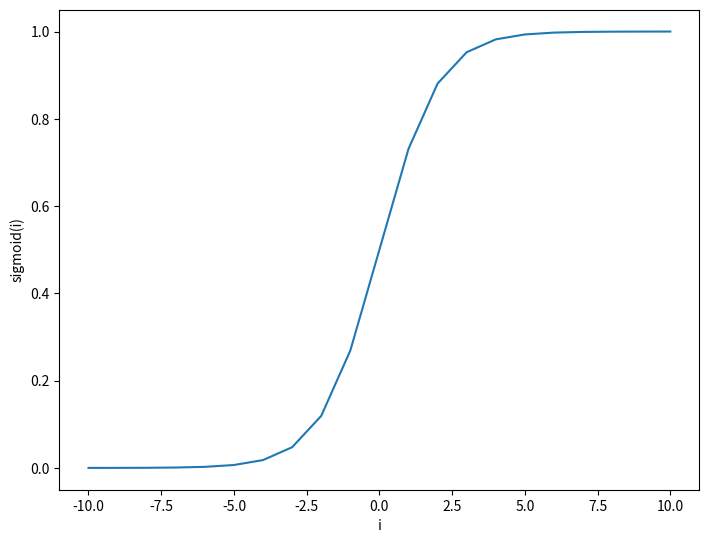

Write Python code to recreate this figure.
import numpy as np
import matplotlib.pyplot as plt

def create_dataset_and() -> list[(int, int, int)]:
   return [(0, 0, 0), 
           (0, 1, 0), 
           (1, 0, 0),
           (1, 1, 1)]

def create_dataset_or() -> list[(int, int, int)]:
    return [(0, 0, 0), 
           (0, 1, 1), 
           (1, 0, 1),
           (1, 1, 1)]

def sigmoid(x : float) -> float:
    return 1 / (1 + np.exp(-x))

def initialize_weights(x : int, y : int) -> float:
    return np.random.uniform(x, y)

def calculate_loss(w1 : int, w2 : int, bias : int, dataset : list[(int, int, int)]) -> float:
    sum = 0
    n = len(dataset)
    for (x, y, expected) in dataset:
        actual = x*w1 + y*w2 + bias
        sum += (actual - expected) ** 2
    return sum / n

def main() -> None:
    and_dataset = create_dataset_and()
    w1= initialize_weights(0, 3)
    w2 = initialize_weights(0, 3)
    bias = initialize_weights(0, 3)

    eps = 0.001
    learning_rate = 0.001
    epochs = 100_00

    for _ in range(epochs):
        der_loss_w1 = (calculate_loss(w1 + eps, w2, bias, and_dataset) - calculate_loss(w1, w2, bias, and_dataset))/eps
        der_loss_w2 = (calculate_loss(w1, w2 + eps, bias, and_dataset) - calculate_loss(w1, w2, bias, and_dataset))/eps
        der_loss_bias = (calculate_loss(w1, w2, bias + eps, and_dataset) - calculate_loss(w1, w2, bias, and_dataset))/eps

        w1 -= learning_rate * der_loss_w1
        w2 -= learning_rate * der_loss_w2
        bias -= learning_rate * der_loss_bias
    
    print(f'loss now is: {calculate_loss(w1, w2, bias, and_dataset)} for and prediction')
    print('and predictions:')
    for i in range(2):
        for j in range(2):
            print(i, j, w1 * i + w2 * j + bias)

    or_dataset = create_dataset_or()
    w1= initialize_weights(0, 3)
    w2 = initialize_weights(0, 3)
    bias = initialize_weights(0, 3)
  
    for _ in range(epochs):
        der_loss_w1 = (calculate_loss(w1 + eps, w2, bias, or_dataset) - calculate_loss(w1, w2, bias, or_dataset))/eps
        der_loss_w2 = (calculate_loss(w1, w2 + eps, bias, or_dataset) - calculate_loss(w1, w2, bias, or_dataset))/eps
        der_loss_bias = (calculate_loss(w1, w2, bias + eps, or_dataset) - calculate_loss(w1, w2, bias, or_dataset))/eps

        w1 -= learning_rate * der_loss_w1
        w2 -= learning_rate * der_loss_w2  
        bias -= learning_rate * der_loss_bias

    print(f'loss now is: {calculate_loss(w1, w2, bias, or_dataset)} for or prediction')
    print('or predictions:')
    for i in range(2):
        for j in range(2):
            print(i, j, w1 * i + w2 * j + bias)
            
    x = []
    y = []            
    for i in range(-10, 11):
        print(f'i={i} => {sigmoid(i)}')
        x.append(i)
        y.append(sigmoid(i))
        
    fig = plt.figure()
    axes = fig.add_axes([0, 0, 1, 1])
    axes.plot(x, y)
    axes.set_xlabel('i')
    axes.set_ylabel('sigmoid(i)')
    
    plt.show()
   
if __name__ == '__main__':
    main()